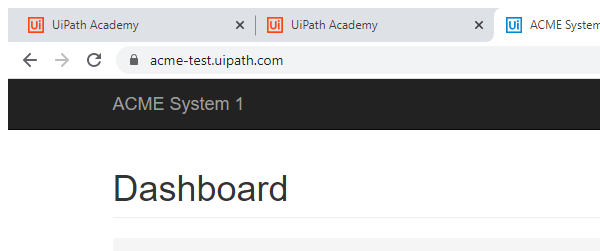
Task: Custom Library for Acme Users
Workflow: Navegate to work items

Step 1: Attach Browser ACME in window 'ACME*' (chrome.exe)
